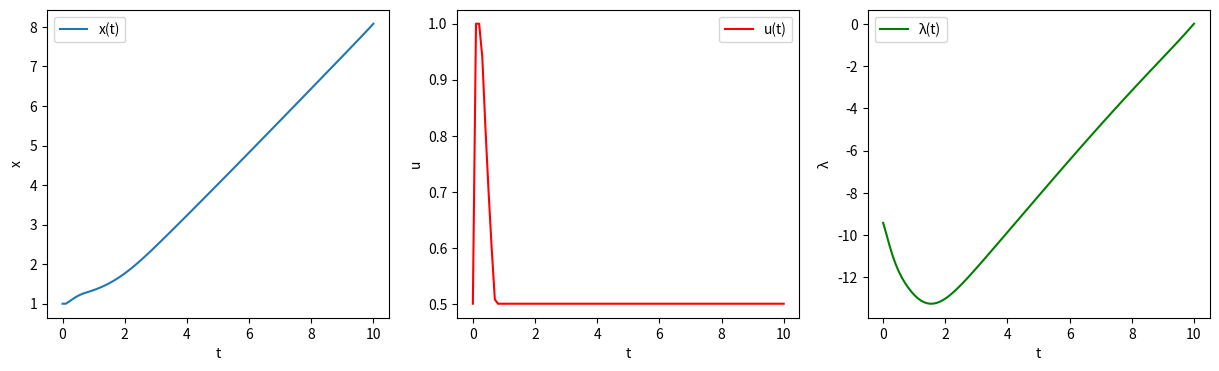

Generate this figure with matplotlib:
import numpy as np
from scipy.optimize import minimize
import matplotlib.pyplot as plt

# Define the problem parameters
L = 10  # Time horizon
N = 100  # Number of time steps
tgrid = np.linspace(0, L, N)  # Uniform time grid
dt = tgrid[1] - tgrid[0]  # Time step size

# Initial guess for state (x), control (u), and costate (lambda)
x0 = np.ones(N)  # Initial guess for state trajectory
u0 = np.zeros(N)  # Initial guess for control trajectory
lambda0 = np.zeros(N)  # Initial guess for costate trajectory

# Cost function to minimize
def objective(z):
    x = z[:N]  # State trajectory
    u = z[N:2*N]  # Control trajectory
    return np.sum(u**2 + (2 * x * np.exp(-x**2))**2) * dt  # Integral approximation

# System dynamics constraint using finite differences
def dynamics_constraint(z):
    x = z[:N]
    u = z[N:2*N]
    dx_dt = np.zeros(N)
    dx_dt[:-1] = (x[1:] - x[:-1]) / dt  # Forward Euler approximation
    f_x = -2 * x * np.exp(-x**2) + u  # System dynamics
    return dx_dt[:-1] - f_x[:-1]  # Must be zero for all time steps

# Costate equation (Pontryagin's condition)
def costate_constraint(z):
    x = z[:N]
    lam = z[2*N:]
    dlam_dt = np.zeros(N)
    dlam_dt[:-1] = (lam[1:] - lam[:-1]) / dt  # Forward Euler approximation
    dH_dx = -4 * x * np.exp(-x**2) * (1 - lam * np.exp(-x**2))  # Costate equation
    return dlam_dt[:-1] - dH_dx[:-1]  # Must be zero for all time steps

# Boundary conditions
def boundary_conditions(z):
    x = z[:N]
    u = z[N:2*N]
    lam = z[2*N:]
    return [x[0] - 1, u[0], lam[-1]]  # x(0) = 1, u(0) = 0, lambda(L) = 0

# Combine constraints
constraints = [
    {"type": "eq", "fun": dynamics_constraint},
    {"type": "eq", "fun": costate_constraint},
    {"type": "eq", "fun": boundary_conditions}
]

# Define bounds for control variable u(t) between 0.5 and 1
bounds = [(None, None)] * N + [(0.5, 1)] * N + [(None, None)] * N  # Bounds on u(t)

# Initial guess for optimization
z0 = np.concatenate([x0, u0, lambda0])

# Solve the optimization problem with bounds
solution = minimize(objective, z0, constraints=constraints, bounds=bounds, method="SLSQP")

# Extract optimal solutions
x_opt = solution.x[:N]
u_opt = solution.x[N:2*N]
lambda_opt = solution.x[2*N:]

# Plot results
plt.figure(figsize=(15, 4))

plt.subplot(1, 3, 1)
plt.plot(tgrid, x_opt, label="x(t)")
plt.xlabel("t"), plt.ylabel("x"), plt.legend()

plt.subplot(1, 3, 2)
plt.plot(tgrid, u_opt, label="u(t)", color="red")
plt.xlabel("t"), plt.ylabel("u"), plt.legend()

plt.subplot(1, 3, 3)
plt.plot(tgrid, lambda_opt, label="λ(t)", color="green")
plt.xlabel("t"), plt.ylabel("λ"), plt.legend()

plt.show()
